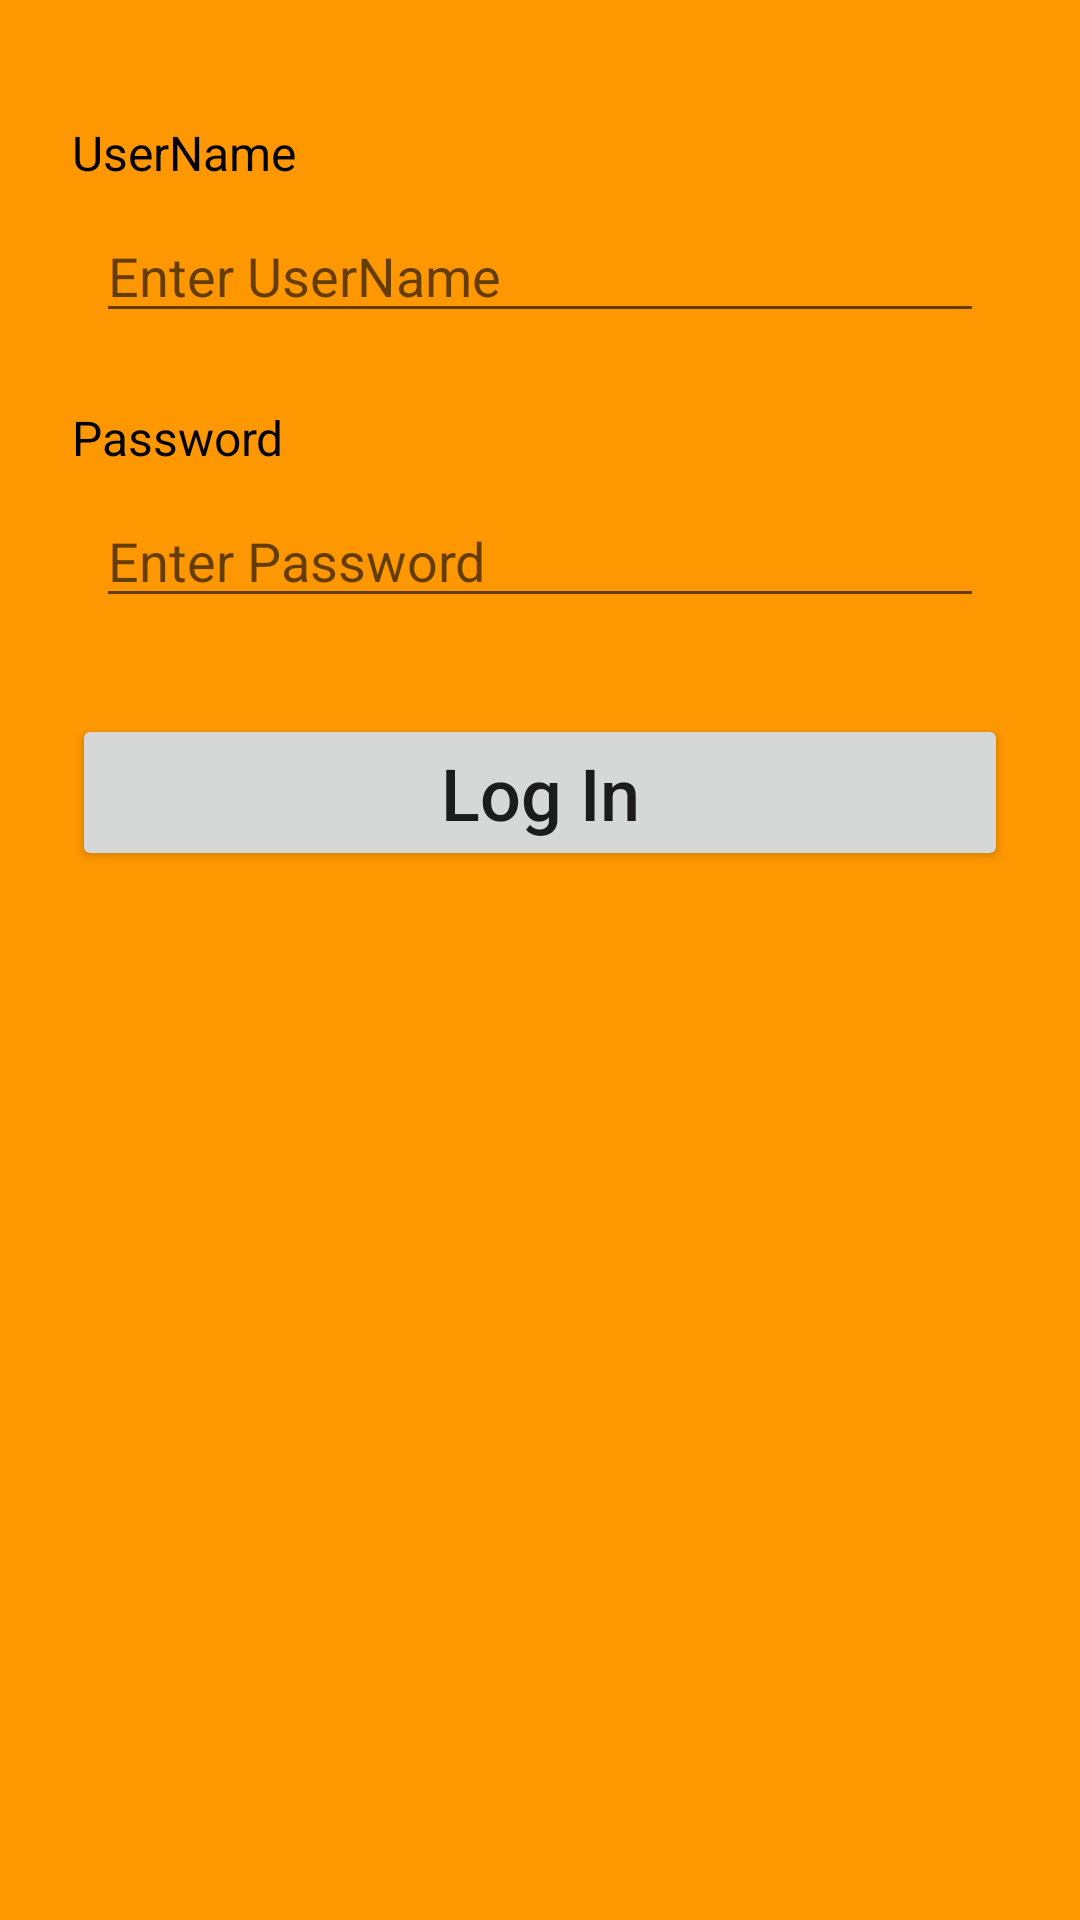

Here is an Android app screen rendered from its layout file. Give the layout XML and the strings, colors and styles it references.
<!-- AndroidManifest.xml: application theme Theme.Assignement6 -->
<!-- res/layout/fragment_login.xml -->
<?xml version="1.0" encoding="utf-8"?>
<LinearLayout
    xmlns:android="http://schemas.android.com/apk/res/android"
    xmlns:tools="http://schemas.android.com/tools"
    android:layout_width="match_parent"
    android:layout_height="match_parent"
    android:orientation="vertical"
    tools:context=".LoginFragment"
    android:padding="24dp"
    android:background="#FF9800">

    <TextView
        android:layout_width="match_parent"
        android:layout_height="wrap_content"
        android:text="UserName"
        android:textSize="16dp"
        android:textColor="@color/black"
        android:layout_marginTop="16dp"/>

    <EditText
        android:id="@+id/tvUserName"
        android:layout_width="match_parent"
        android:layout_margin="8dp"
        android:layout_height="wrap_content"
        android:hint="Enter UserName" />

    <TextView
        android:layout_width="match_parent"
        android:layout_height="wrap_content"
        android:text="Password"
        android:layout_marginTop="16dp"
        android:textColor="@color/black"
        android:textSize="16dp"/>

    <EditText
        android:id="@+id/tvPassword"
        android:layout_width="match_parent"
        android:layout_height="wrap_content"
        android:layout_marginTop="24dp"
        android:layout_margin="8dp"
        android:hint="Enter Password"

        android:inputType="textPassword" />

    <Button
        android:id="@+id/logIn"
        android:layout_width="match_parent"
        android:layout_height="wrap_content"
        android:layout_marginTop="24dp"
        android:text="Log In"
        android:textAllCaps="false"
        android:textSize="24sp" />

</LinearLayout>
<!-- resources referenced by this layout -->
<resources>
  <style name="Theme.Assignement6" parent="Theme.MaterialComponents.DayNight.DarkActionBar">
          
          <item name="colorPrimary">@color/purple_500</item>
          <item name="colorPrimaryVariant">@color/purple_700</item>
          <item name="colorOnPrimary">@color/white</item>
          
          <item name="colorSecondary">@color/teal_200</item>
          <item name="colorSecondaryVariant">@color/teal_700</item>
          <item name="colorOnSecondary">@color/black</item>
          
          <item name="android:statusBarColor" tools:targetApi="l">?attr/colorPrimaryVariant</item>
          
      </style>
  <!-- not gathered from this repository: default colours our renderer supplied (Android Studio template values) -->
  <color name="purple_500">#FF6200EE</color>
  <color name="purple_700">#FF3700B3</color>
  <color name="teal_200">#FF03DAC5</color>
  <color name="teal_700">#FF018786</color>
  <color name="black">#FF000000</color>
  <color name="white">#FFFFFFFF</color>
</resources>
